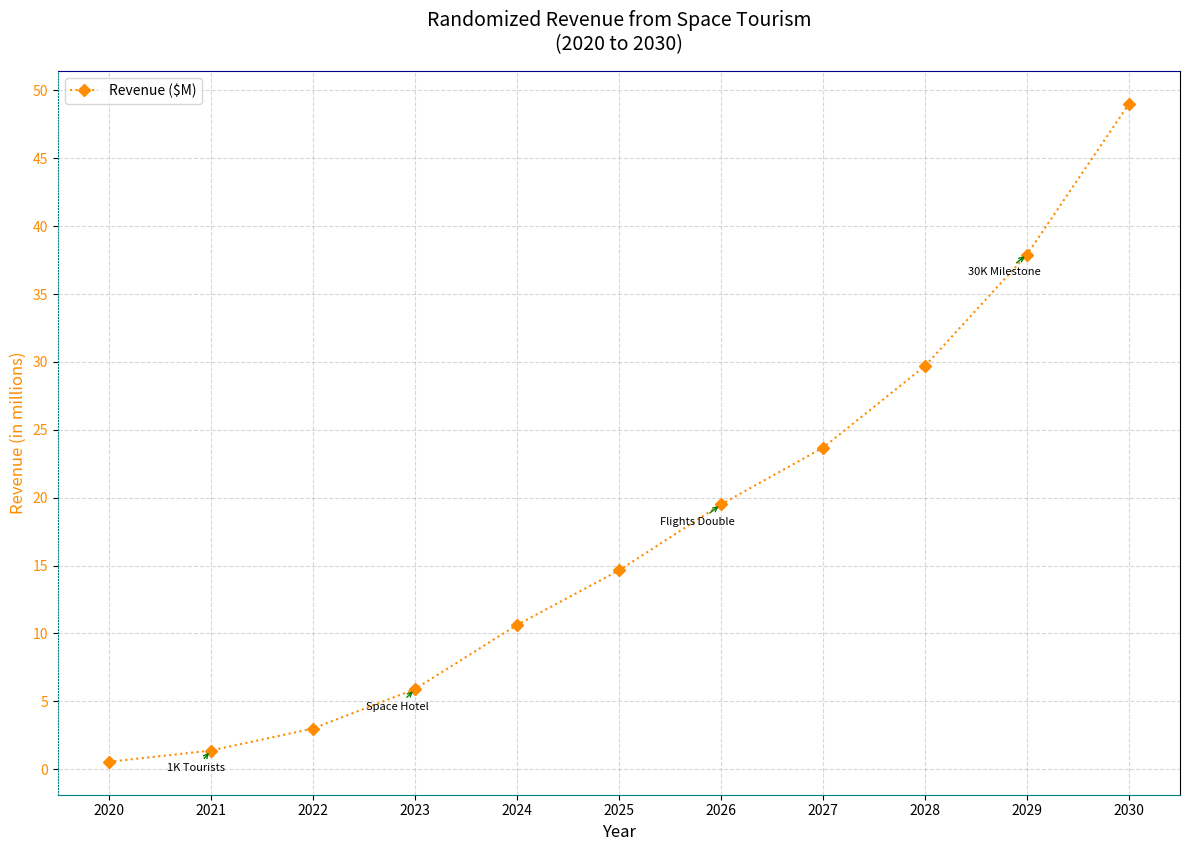

This figure's Python source:
import matplotlib.pyplot as plt
import numpy as np

years = np.arange(2020, 2031)
space_tourists = np.array([0.5, 1.2, 2.5, 5.0, 8.5, 12.0, 15.0, 18.5, 22.0, 28.5, 35.0])
revenue_per_tourist = 1.0
space_revenue = space_tourists * revenue_per_tourist * (1.0 + np.array([0.1, 0.15, 0.2, 0.18, 0.25, 0.22, 0.3, 0.28, 0.35, 0.33, 0.4]))

sorted_indices = np.argsort(space_revenue)
sorted_years = years[sorted_indices]
sorted_space_tourists = space_tourists[sorted_indices]
sorted_space_revenue = space_revenue[sorted_indices]

fig, ax = plt.subplots(figsize=(12, 8))

# Randomly altering marker type and line styles
marker_types = ['o', 's', 'D', '<']
line_styles = ['-', '--', '-.', ':']
ax.plot(sorted_years, sorted_space_revenue, marker=np.random.choice(marker_types), linestyle=np.random.choice(line_styles), color='darkorange', label='Revenue ($M)')

ax.set_xlabel("Year", fontsize=12)
ax.set_ylabel("Revenue (in millions)", fontsize=12, color='darkorange')
ax.tick_params(axis='y', labelcolor='darkorange')

milestones = {2021: "1K Tourists", 2023: "Space Hotel", 2026: "Flights Double", 2029: "30K Milestone"}
for year, label in milestones.items():
    idx = np.where(sorted_years == year)[0]
    if idx.size > 0:
        ax.annotate(label, (sorted_years[idx[0]], sorted_space_revenue[idx[0]]), textcoords="offset points", xytext=(10, -15), ha='right', fontsize=8, arrowprops=dict(arrowstyle='->', color='green'))

# Altering grid style
ax.grid(True, linestyle=np.random.choice(['--', '-.', ':']), alpha=0.5)

# Modifying the border color and style
for spine in ax.spines.values():
    spine.set_edgecolor(np.random.choice(['black', 'grey', 'darkblue', 'teal']))
    spine.set_linestyle(np.random.choice(['-', '--', '-.', ':']))

ax.set_xticks(sorted_years)
ax.set_yticks(np.arange(0, max(sorted_space_revenue) + 5, 5))

fig.tight_layout()
ax.legend(loc='upper left')
plt.title("Randomized Revenue from Space Tourism\n(2020 to 2030)", fontsize=14, fontweight='medium', pad=15)
plt.show()
